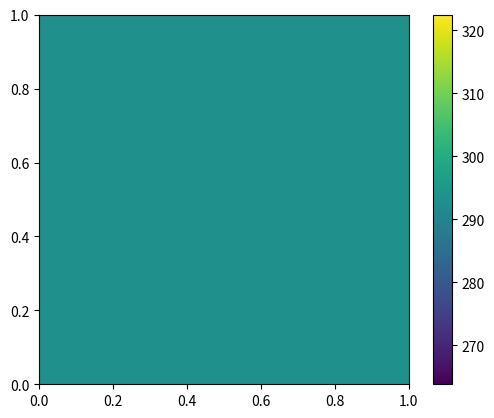

Source code (Python):
import numpy as np
import matplotlib.pyplot as plt
from scipy.linalg import solve_banded
from matplotlib.animation import FuncAnimation

# Define parameters
Lx, Ly = 1.0, 1.0  # dimensions in meters
T0, T1, Ta = 293.15, 373.15, 293.15  # temperatures in Kelvin (initial, boundary, and ambient)
a = 1.11e-4  # thermal diffusivity of copper in m²/s
lambd = 401.0  # thermal conductivity of copper in W/(m·K)
h = 10.0  # heat transfer coefficient for air in W/(m²·K)
Nx, Ny = 100, 100  # number of grid points
dx, dy = Lx / (Nx - 1), Ly / (Ny - 1)  # grid spacings
dt = 0.01  # time step
beta = h / lambd  # non-dimensional parameter

# Create grid
x = np.linspace(0, Lx, Nx)
y = np.linspace(0, Ly, Ny)
T = np.full((Nx, Ny), T0)

# Create a figure for the plot
fig, ax = plt.subplots()

# Initial plot
im = ax.imshow(T, origin='lower', extent=[0, Lx, 0, Ly])
fig.colorbar(im)


# Update function for the animation
def update(frame):

    # Main loop
    for t in np.arange(0, 1, dt):
        # Solve in x-direction
        for j in range(Ny):
            # Set up tridiagonal matrix
            A_x = np.zeros((3, Nx))
            A_x[0, 1:] = -a * dt / (2 * dx**2)  # Upper diagonal
            A_x[1, :] = 1 + a * dt / (dx**2)  # Main diagonal
            A_x[2, :-1] = -a * dt / (2 * dx**2)  # Lower diagonal

            # Set up right-hand side
            b_x = T[:, j].copy()

            # Solve system
            T[:, j] = solve_banded((1, 1), A_x, b_x)

        # Solve in y-direction
        for i in range(Nx):
            # Set up tridiagonal matrix
            A_y = np.zeros((3, Ny))
            A_y[0, 1:] = -a * dt / (2 * dy**2)  # Upper diagonal
            A_y[1, :] = 1 + a * dt / (dy**2)  # Main diagonal
            A_y[2, :-1] = -a * dt / (2 * dy**2)  # Lower diagonal

            # Set up right-hand side
            b_y = T[i, :].copy()

            # Solve system
            T[i, :] = solve_banded((1, 1), A_y, b_y)

    # Update the image
    im.set_array(T)


# Create animation
ani = FuncAnimation(fig, update, frames=np.arange(0, 1, dt), interval=41.67)

plt.show()